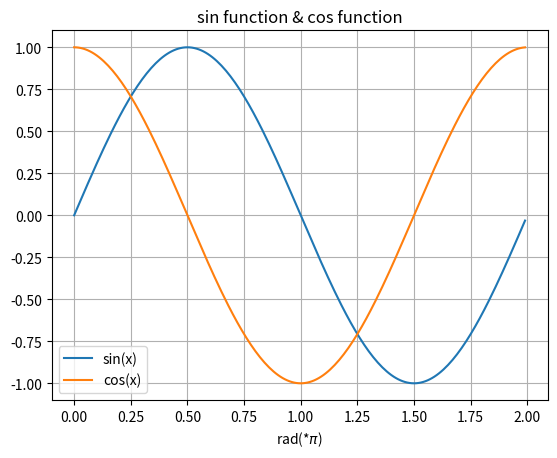

Python code for this plot:
import matplotlib.pyplot as plt
import numpy as np
import os

x = np.arange(0, 2, 0.01)
xpi = x*np.pi
sinx = np.sin(xpi)
cosx = np.cos(xpi)

plt.title("sin function & cos function")
plt.xlabel("rad(*$\pi$)")
plt.grid(True)
plt.plot(x, sinx, label = "sin(x)")
plt.plot(x, cosx, label = "cos(x)")
plt.legend()
plt.show()